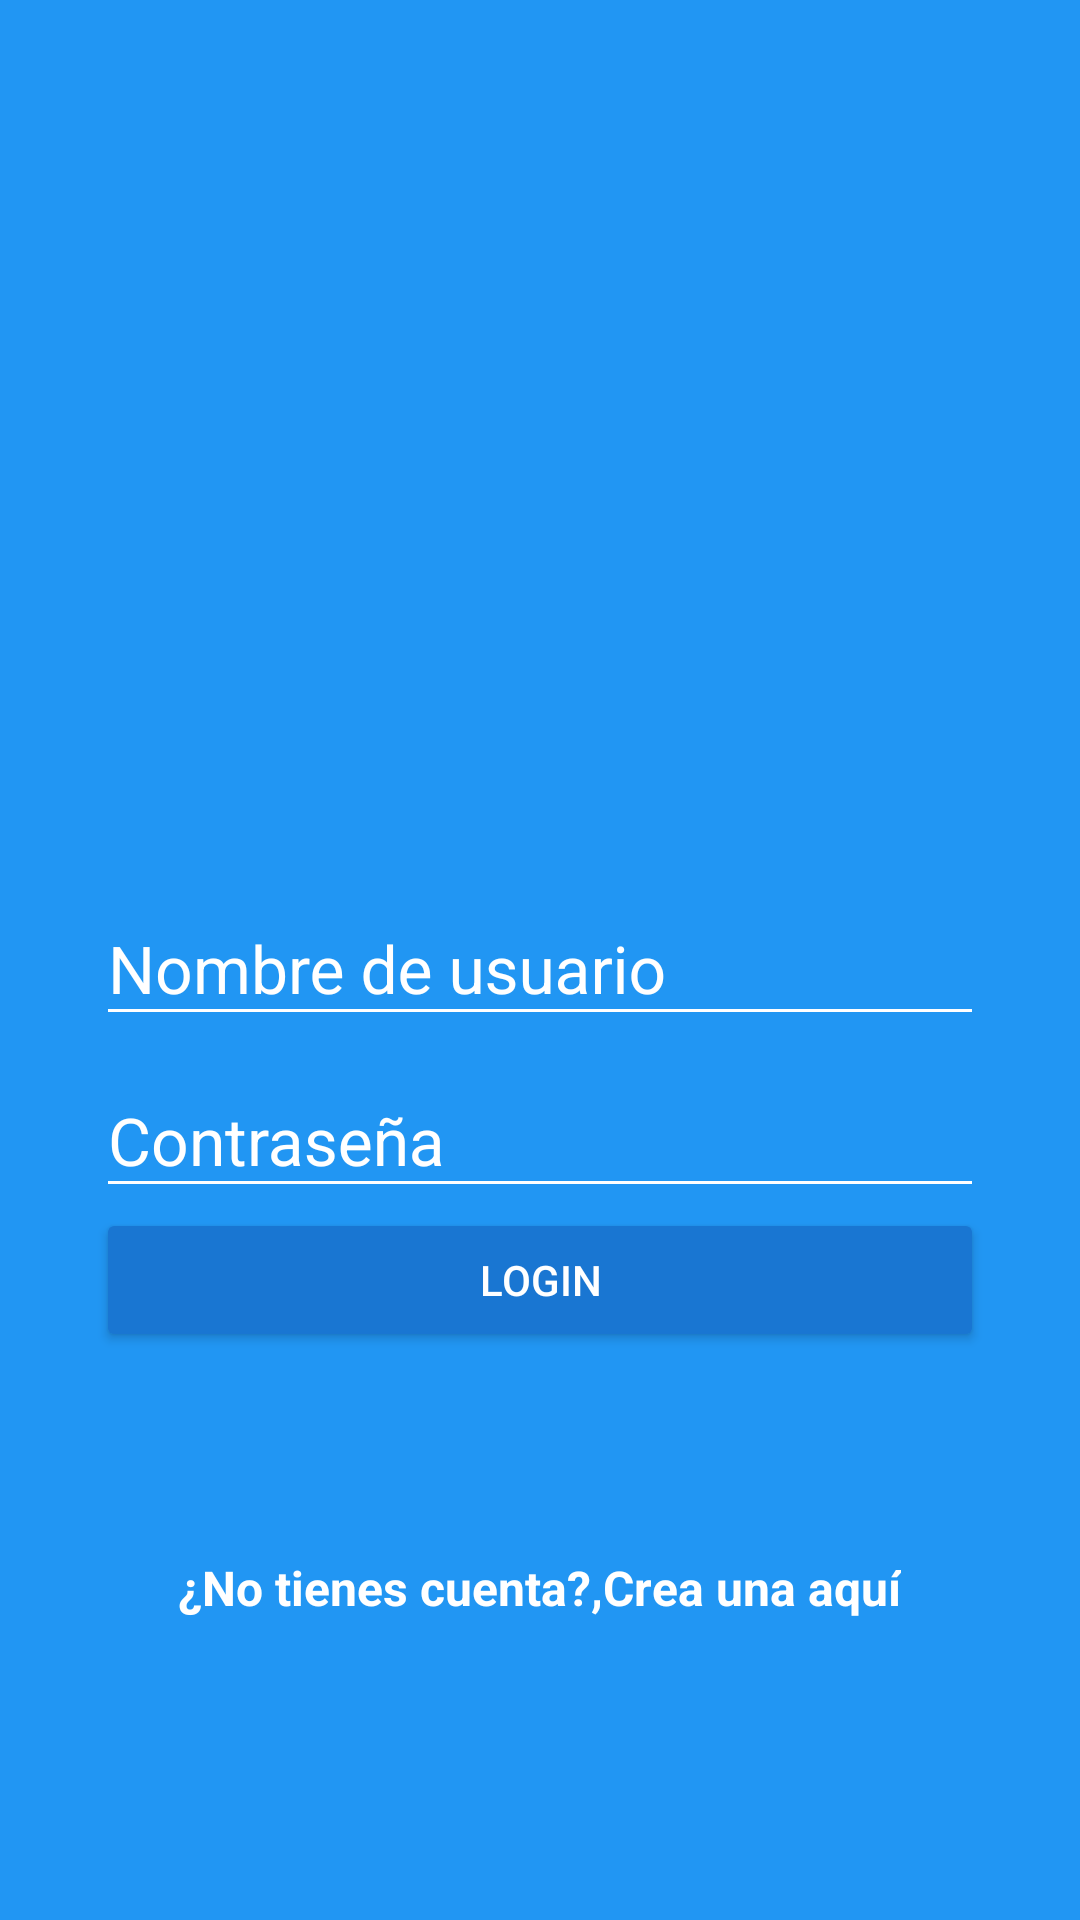

Produce the Android XML layout that renders to this screen, including the resource entries it uses.
<!-- AndroidManifest.xml: application theme AppTheme -->
<!-- res/layout/activity_loggin.xml -->
<?xml version="1.0" encoding="utf-8"?>
<android.support.design.widget.CoordinatorLayout xmlns:android="http://schemas.android.com/apk/res/android"
    xmlns:app="http://schemas.android.com/apk/res-auto"
    xmlns:tools="http://schemas.android.com/tools"
    android:layout_width="match_parent"
    android:layout_height="match_parent"
    tools:context="com.jsalazar.platzigram.LogginActivity"
    android:background="@color/colorPrimary">

<LinearLayout
    android:layout_width="match_parent"
    android:layout_height="match_parent"
    android:orientation="vertical"
    android:weightSum="1"
    >
    <RelativeLayout
        android:layout_width="match_parent"
        android:layout_height="match_parent"
        android:layout_weight="0.6">

        <ImageView
            android:id="@+id/logo"
            android:layout_width="wrap_content"
            android:layout_height="wrap_content"
            android:layout_centerInParent="true"
            android:background="@drawable/platzigram"
            android:onClick="web"
            />

    </RelativeLayout>
    <ScrollView
        android:layout_width="match_parent"
        android:layout_height="match_parent"
        android:layout_weight="0.4"
        android:fillViewport="true">

        <LinearLayout
            android:layout_width="match_parent"
            android:layout_height="match_parent"
            android:orientation="vertical"
            android:padding="@dimen/padding_horizontal_login"

            >


            <android.support.design.widget.TextInputLayout
                android:layout_width="match_parent"
                android:layout_height="wrap_content"
                android:theme="@style/EditTextWhite">


                <android.support.design.widget.TextInputEditText
                    android:id="@+id/username"
                    android:layout_width="match_parent"
                    android:layout_height="wrap_content"
                    android:hint="@string/hint_username"
                    />




            </android.support.design.widget.TextInputLayout>




            <android.support.design.widget.TextInputLayout
                android:layout_width="match_parent"
                android:layout_height="wrap_content"
                android:theme="@style/EditTextWhite">

                <android.support.design.widget.TextInputEditText
                    android:id="@+id/password"
                    android:layout_width="match_parent"
                    android:layout_height="wrap_content"
                    android:hint="@string/hint_password"
                    android:inputType="textPassword"
                    />



            </android.support.design.widget.TextInputLayout>




            <Button
                android:id="@+id/login"
                android:layout_width="match_parent"
                android:layout_height="wrap_content"
                android:text="@string/text_button_login"
                android:theme="@style/RaisedButtonDark"
                android:onClick="login"


                />

            <RelativeLayout
                android:layout_width="match_parent"
                android:layout_height="match_parent"
                android:gravity="center"
                >

                <TextView
                    android:id="@+id/dontHaveAccount"
                    android:layout_width="wrap_content"
                    android:layout_height="wrap_content"
                    android:text="@string/dont_have_account"
                    android:textColor="@android:color/white"
                    android:textStyle="bold"
                    android:textSize="@dimen/textsize_donthaveaccount"/>
                <TextView
                    android:id="@+id/createHere"
                    android:layout_width="wrap_content"
                    android:layout_height="wrap_content"
                    android:text="@string/create_here"
                    android:textColor="@android:color/white"
                    android:textStyle="bold"
                    android:textSize="@dimen/textsize_donthaveaccount"
                    android:layout_toRightOf="@+id/dontHaveAccount"
                    android:onClick="goCreateAccount"

                    />









            </RelativeLayout>



        </LinearLayout>
    </ScrollView>



</LinearLayout>


</android.support.design.widget.CoordinatorLayout>
<!-- resources referenced by this layout -->
<resources>
  <color name="colorPrimary"> #2196f3</color>
  <dimen name="padding_horizontal_login">32dp</dimen>
  <dimen name="textsize_donthaveaccount">16sp</dimen>
  <string name="create_here">Crea una aquí</string>
  <string name="dont_have_account">¿No tienes cuenta?,</string>
  <string name="hint_password">Contraseña</string>
  <string name="hint_username">Nombre de usuario</string>
  <string name="text_button_login">Login</string>
  <style name="EditTextWhite" parent="TextAppearance.AppCompat">
          <item name="android:textColorHint">@color/editTextColorWhite</item>
          <item name="android:textSize">@dimen/edittext_textsize_login</item>
          <item name="android:textColorPrimary">@color/editTextColorWhite</item>
          <item name="colorAccent">@color/editTextColorWhite</item>
          <item name="colorControlNormal">@color/editTextColorWhite</item>
          <item name="colorControlActivated">@color/editTextColorWhite</item>
  
      </style>
  <style name="RaisedButtonDark" parent="Theme.AppCompat.Light">
          <item name="colorButtonNormal">@color/colorPrimaryDark</item>
          <item name="colorControlHighlight">@color/colorPrimary</item>
          <item name="android:textColor">@android:color/white</item>
  
      </style>
  <style name="AppTheme" parent="Theme.AppCompat.Light.NoActionBar">
          
          <item name="colorPrimary">@color/colorPrimary</item>
          <item name="colorPrimaryDark">@color/colorPrimaryDark</item>
          <item name="colorAccent">@color/colorAccent</item>
      </style>
  <color name="editTextColorWhite">#FFFFFF</color>
  <dimen name="edittext_textsize_login">22sp</dimen>
  <color name="colorPrimaryDark">#1976d2</color>
  <color name="colorAccent">#FF4081</color>
</resources>
